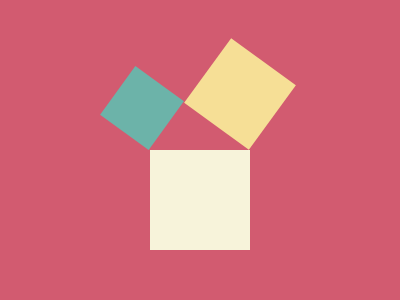

Write a web page that renders exactly this picture using CSS.

<div class="maior"></div>
<div class="menor"></div>
<div class="normal"></div>

<style>
  *{
    margin:0;
    padding:0;
  }
  .maior {
    width: 100px;
    height: 100px;
    top:50%;
    position: absolute;
    background: #F7F3DA;

  }
    .normal {
    width: 80px;
    height: 80px;
    background: #F6DF96;
    position: absolute;
    top:18%;
    left:50%;
    transform: rotate(36deg);
  }
    .menor {
    width: 60px;
    height: 60px;
    position:absolute;
    left:28%;  
    top:26%;
    background: #6CB3A9;
    transform: rotate(36deg);
  }
  body{
    display:flex;
    justify-content:center;
    align-items: center;
    background-color: #D25B70;
  }
</style>